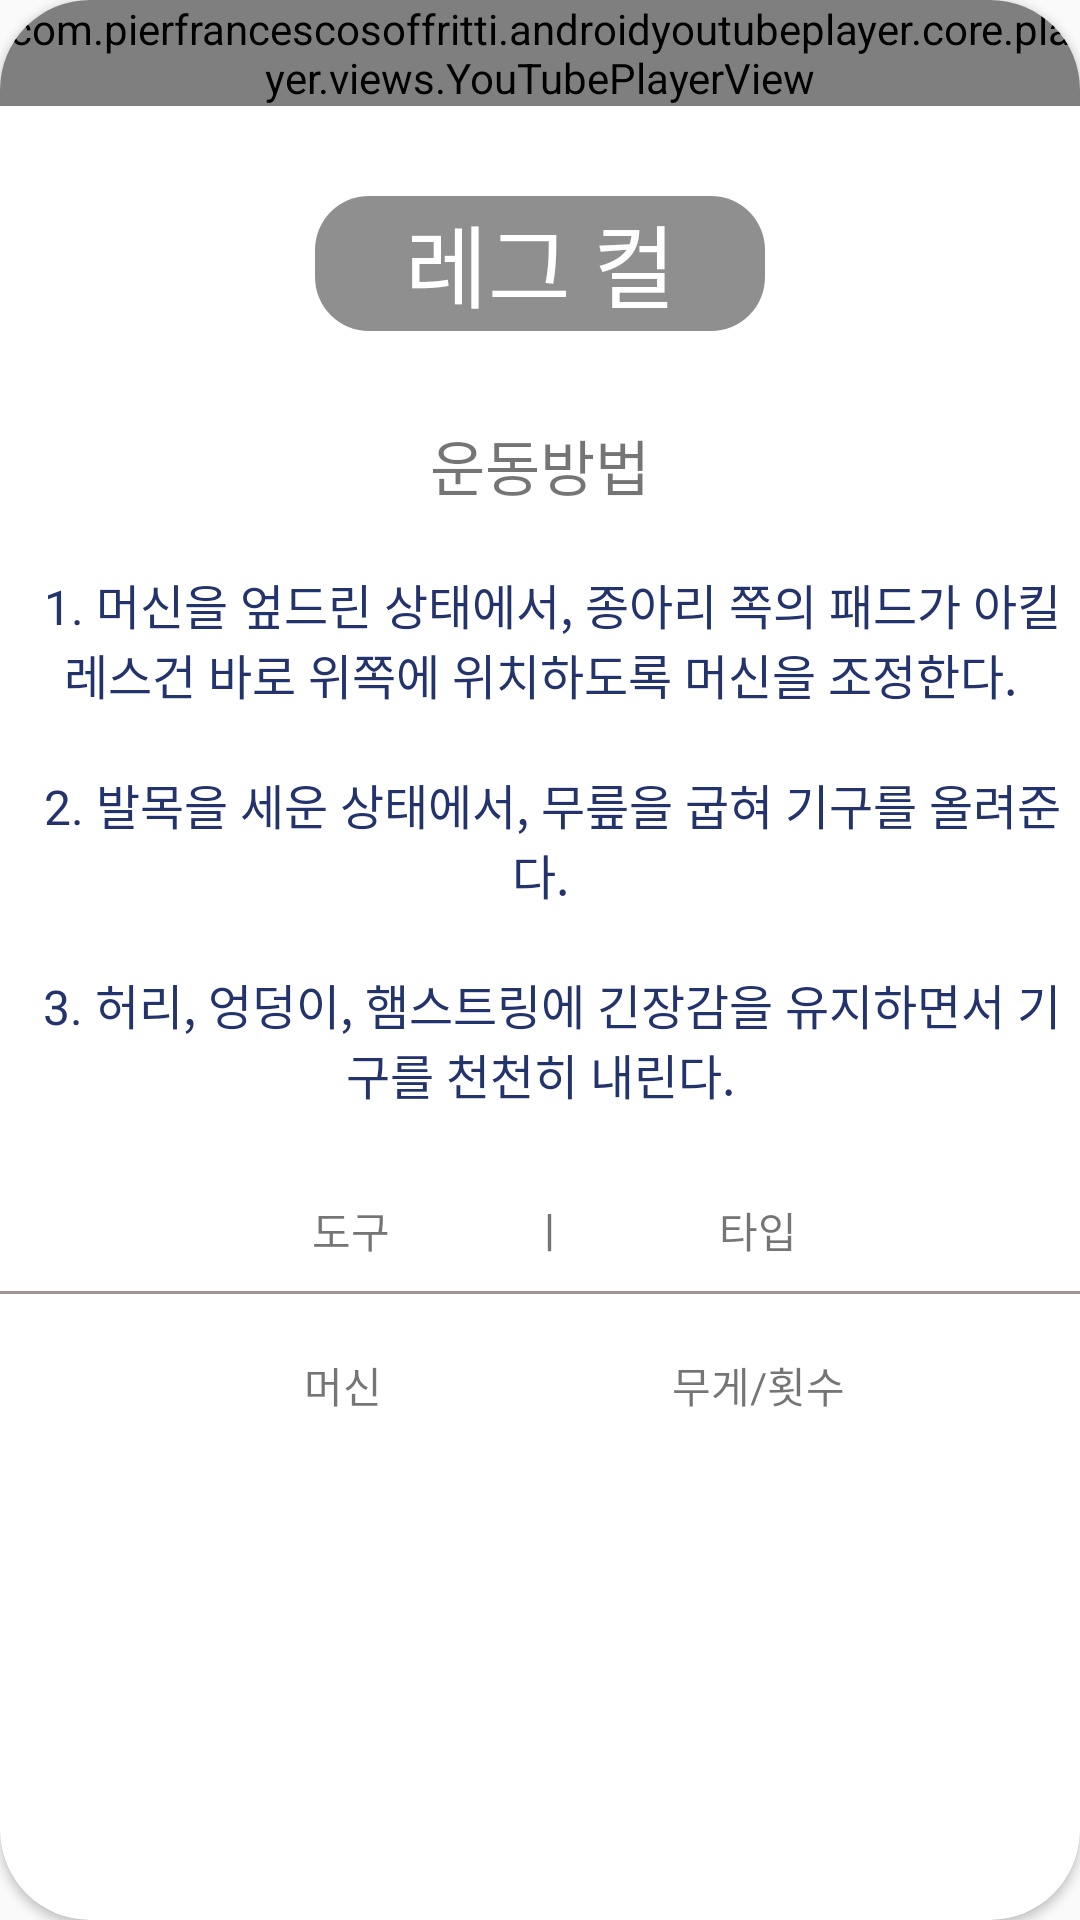

This screen was rendered from an Android layout file. Write that file and the resources it references.
<!-- AndroidManifest.xml: application theme Theme.Health_App -->
<!-- res/layout/activity_bottom4.xml -->
<?xml version="1.0" encoding="utf-8"?>
<androidx.cardview.widget.CardView xmlns:android="http://schemas.android.com/apk/res/android"
    xmlns:app="http://schemas.android.com/apk/res-auto"
    xmlns:tools="http://schemas.android.com/tools"
    android:layout_width="match_parent"
    android:layout_height="match_parent"
    tools:context=".Bottom4"
    android:layout_margin="30dp"
    app:cardCornerRadius="30dp">
    <ImageView
        android:scaleType="centerCrop"
        android:layout_marginTop="60dp"
        android:layout_width="match_parent"
        android:layout_height="match_parent"
        android:src="@drawable/bg"/>
    <LinearLayout
        android:layout_width="wrap_content"
        android:layout_height="wrap_content"
        android:orientation="vertical">

        <com.pierfrancescosoffritti.androidyoutubeplayer.core.player.views.YouTubePlayerView
            android:layout_width="wrap_content"
            android:layout_height="wrap_content"
            app:videoId="9w8d_EL-7e4" />

        <TextView
            android:textColor="@color/white"
            android:layout_marginTop="30dp"
            android:layout_gravity="center_horizontal"
            android:layout_width="150dp"
            android:layout_height="45dp"
            android:text="레그 컬"
            android:textAlignment="center"
            android:textSize="30dp"
            android:background="@drawable/textview"/>



        <TextView
            android:layout_marginTop="30dp"
            android:layout_gravity="center"
            android:layout_width="wrap_content"
            android:layout_height="wrap_content"
            android:text="운동방법"
            android:textSize="20dp"/>

        <TextView
            android:layout_width="wrap_content"
            android:layout_height="wrap_content"
            android:layout_marginTop="20dp"
            android:gravity="center_horizontal"
            android:text="  1. 머신을 엎드린 상태에서, 종아리 쪽의 패드가 아킬레스건 바로 위쪽에 위치하도록 머신을 조정한다."
            android:textSize="16dp"
            android:textColor="#23346C"
            />

        <TextView

            android:layout_width="wrap_content"
            android:layout_height="wrap_content"
            android:layout_marginTop="20dp"
            android:gravity="center"
            android:text="  2. 발목을 세운 상태에서, 무릎을 굽혀 기구를 올려준다."
            android:textSize="16dp"
            android:textColor="#23346C" />

        <TextView

            android:layout_width="wrap_content"
            android:layout_height="wrap_content"
            android:layout_marginTop="20dp"
            android:gravity="center"
            android:text="  3. 허리, 엉덩이, 햄스트링에 긴장감을 유지하면서 기구를 천천히 내린다."
            android:textSize="16dp"
            android:textColor="#23346C" />


        <TextView
            android:layout_marginTop="30dp"
            android:layout_gravity="center"
            android:text="               도구              ㅣ               타입            "
            android:layout_width="wrap_content"
            android:layout_height="wrap_content"/>

        <View
            android:layout_marginTop="10dp"
            android:background="#9F9696"
            android:layout_width="wrap_content"
            android:layout_height="1dp"/>

        <TextView
            android:layout_marginTop="20dp"
            android:layout_gravity="center"
            android:text="                   머신                             무게/횟수            "
            android:layout_width="wrap_content"
            android:layout_height="wrap_content"/>





    </LinearLayout>


</androidx.cardview.widget.CardView>
<!-- resources referenced by this layout -->
<resources>
  <!-- drawable textview (drawable) -->
  <?xml version="1.0" encoding="utf-8"?>
  <shape xmlns:android="http://schemas.android.com/apk/res/android">
      <solid android:color="#72070505"/>
      <corners
          android:topLeftRadius="18dp"
          android:topRightRadius="18dp"
          android:bottomLeftRadius="18dp"
          android:bottomRightRadius="18dp"/>
  </shape>
  <style name="Theme.Health_App" parent="Theme.AppCompat.Light">
          
  
  
          <item name="colorPrimary">@color/purple_500</item>
          <item name="colorPrimaryVariant">@color/purple_700</item>
          <item name="colorOnPrimary">@color/white</item>
          
          <item name="colorSecondary">@color/teal_200</item>
          <item name="colorSecondaryVariant">@color/teal_700</item>
          <item name="colorOnSecondary">@color/black</item>
          
          <item name="android:statusBarColor" tools:targetApi="l">?attr/colorPrimaryVariant</item>
          
  
          <item name="windowActionBar">false</item>
          <item name="windowNoTitle">true</item>
      </style>
  <!-- not gathered from this repository: default colours our renderer supplied (Android Studio template values) -->
  <color name="purple_500">#FF6200EE</color>
  <color name="purple_700">#FF3700B3</color>
  <color name="teal_200">#FF03DAC5</color>
  <color name="teal_700">#FF018786</color>
  <color name="black">#FF000000</color>
  <color name="white">#FFFFFFFF</color>
</resources>
